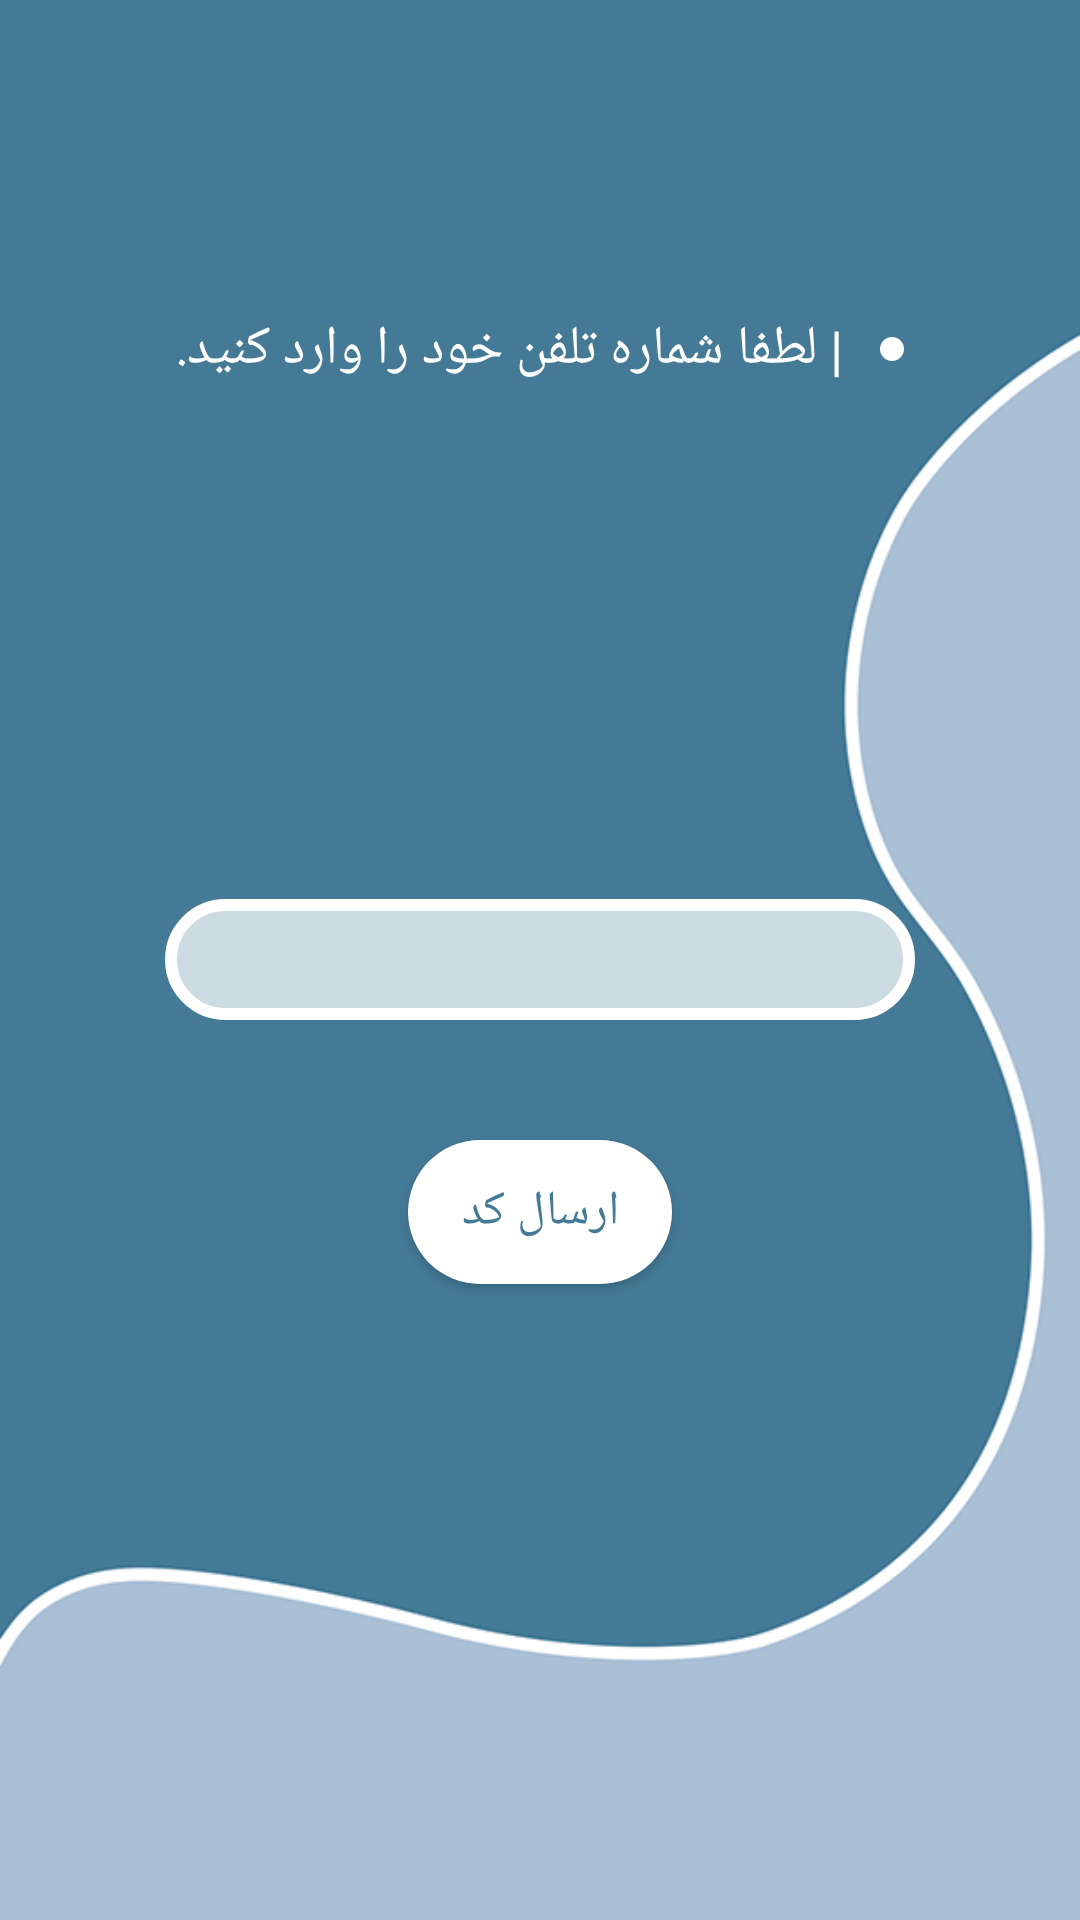

Here is an Android app screen rendered from its layout file. Give the layout XML and the strings, colors and styles it references.
<!-- AndroidManifest.xml: application theme AppTheme -->
<!-- res/layout/number.xml -->
<?xml version="1.0" encoding="utf-8"?>

<RelativeLayout xmlns:android="http://schemas.android.com/apk/res/android"
    android:layout_width="match_parent"
    android:layout_height="match_parent"
    android:fitsSystemWindows="true"
    android:background="@drawable/number">

    <LinearLayout
        android:layout_width="match_parent"
        android:layout_height="wrap_content"
        android:orientation="horizontal"
        android:gravity="center"
        android:layout_marginTop="100dp">

        <TextView
            android:id="@+id/title_1"
            android:layout_width="wrap_content"
            android:layout_height="wrap_content"
            android:paddingTop="4dp"
            android:paddingBottom="4dp"
            android:text=" | لطفا شماره تلفن خود را وارد کنید."
            android:textColor="@color/white"
            android:textSize="18dp" />

        <ImageView
            android:layout_width="8dp"
            android:layout_height="8dp"
            android:layout_gravity="center_vertical"
            android:layout_marginLeft="8dp"
            android:background="@drawable/bg_1" />

    </LinearLayout>

    <EditText
        android:id="@+id/number"
        android:layout_width="250dp"
        android:layout_height="wrap_content"
        android:layout_centerHorizontal="true"
        android:inputType="number"
        android:layout_centerVertical="true"
        android:layout_marginBottom="40dp"
        android:paddingLeft="24dp"
        android:paddingRight="24dp"
        android:background="@drawable/edit_text_1" />

    <Button
        android:id="@+id/submit"
        android:layout_width="wrap_content"
        android:layout_height="wrap_content"
        android:layout_centerHorizontal="true"
        android:layout_below="@id/number"
        android:text="ارسال کد"
        android:textColor="@color/colorPrimaryDark"
        android:textSize="16dp"
        android:background="@drawable/bg_1" />


</RelativeLayout>
<!-- resources referenced by this layout -->
<resources>
  <color name="colorPrimaryDark">#447a96</color>
  <color name="white">#fff</color>
  <!-- drawable bg_1 (drawable) -->
  <?xml version="1.0" encoding="utf-8"?>
  
  <shape xmlns:android="http://schemas.android.com/apk/res/android">
  
      <solid android:color="#fff"/>
  
      <corners android:radius="64dp"/>
  </shape>
  <!-- drawable edit_text_1 (drawable) -->
  <shape xmlns:android="http://schemas.android.com/apk/res/android"
      android:shape="rectangle">
      <solid android:color="#ccdbe2" />
      <corners
          android:bottomRightRadius="24dp"
          android:bottomLeftRadius="24dp"
          android:topLeftRadius="24dp"
          android:topRightRadius="24dp" />
      <padding
          android:left="8dp"
          android:right="8dp"
          android:top="8dp"
          android:bottom="8dp" />
      <stroke
          android:width="4dp"
          android:color="#fff" />
  
  </shape>
  <!-- drawable number: jpg bitmap (drawable, 45549 bytes) -->
  <style name="AppTheme" parent="Theme.AppCompat.Light.NoActionBar">
          
          <item name="colorPrimary">@color/colorPrimary</item>
          <item name="colorPrimaryDark">@color/colorPrimaryDark</item>
          <item name="colorAccent">@color/colorAccent</item>
  
          <item name="android:windowDisablePreview">true</item>
          <item name="android:windowTranslucentStatus">true</item>
          <item name="android:windowTranslucentNavigation">true</item>
  
          <item name="android:fitsSystemWindows">true</item>
  
      </style>
  <color name="colorPrimary">#729bb1</color>
  <color name="colorAccent">#ccdbe2</color>
</resources>
